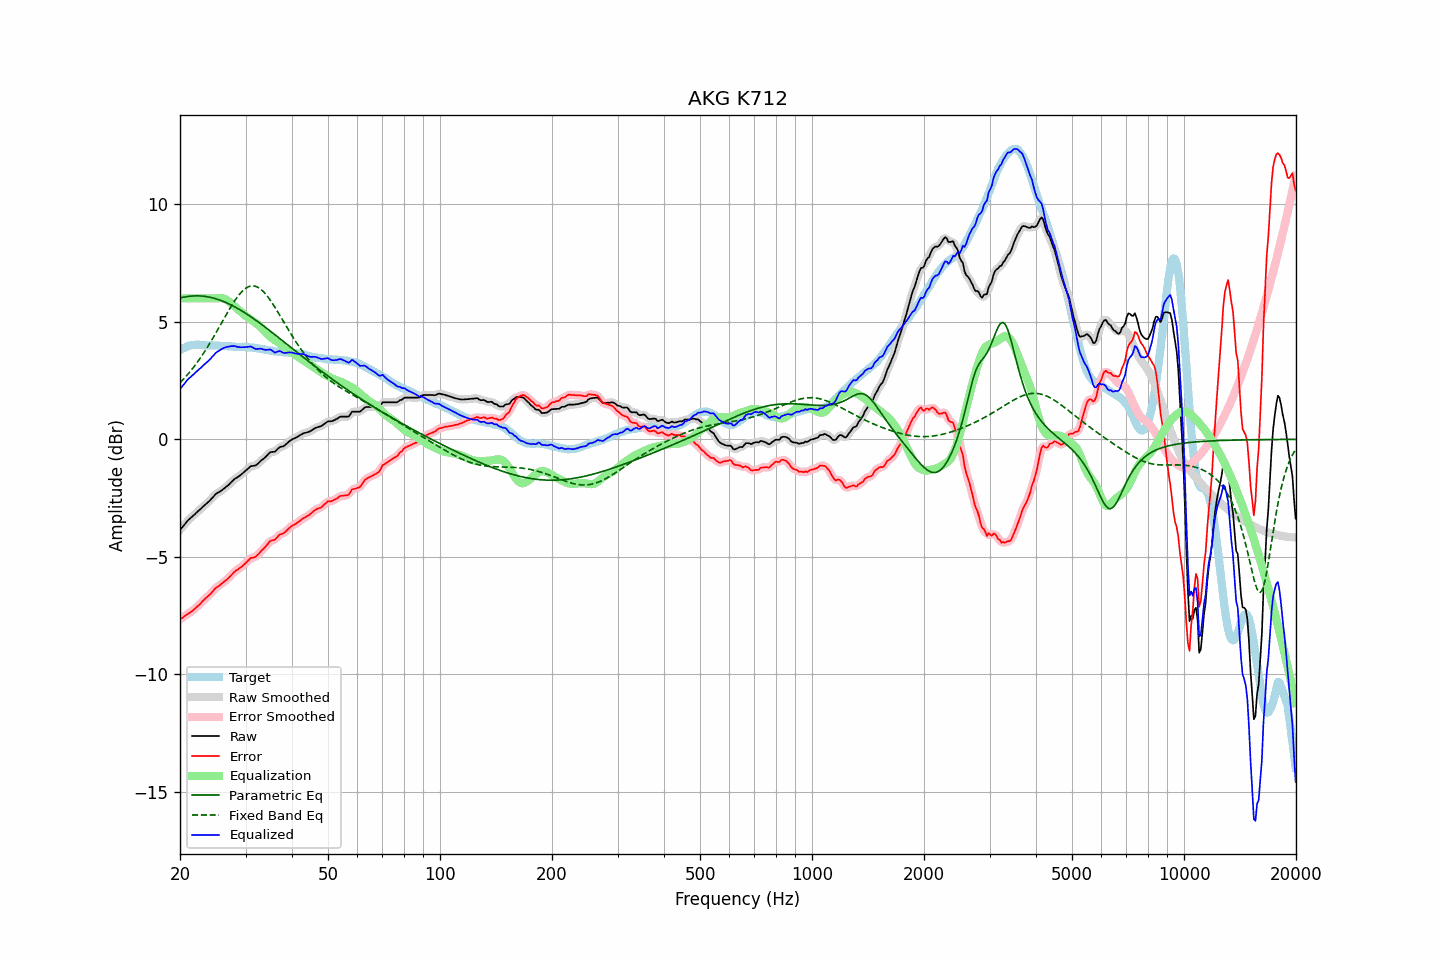

The data file committed next to this chart (first rows):
frequency, raw, error, smoothed, error_smoothed, equalization, parametric_eq, fixed_band_eq, equalized_raw, equalized_smoothed, target
20.00, -3.85, -7.65, -3.85, -7.66, 6.00, 6.01, 2.41, 2.15, 2.15, 3.80
20.20, -3.77, -7.61, -3.77, -7.61, 6.00, 6.03, 2.48, 2.23, 2.23, 3.84
20.40, -3.69, -7.57, -3.69, -7.56, 6.00, 6.05, 2.55, 2.31, 2.31, 3.88
20.61, -3.61, -7.51, -3.61, -7.52, 6.00, 6.06, 2.62, 2.39, 2.39, 3.90
20.81, -3.52, -7.46, -3.52, -7.47, 6.00, 6.07, 2.70, 2.48, 2.48, 3.94
21.02, -3.44, -7.42, -3.45, -7.42, 6.00, 6.08, 2.78, 2.56, 2.55, 3.98
21.23, -3.38, -7.37, -3.38, -7.37, 6.00, 6.09, 2.86, 2.62, 2.62, 3.99
21.44, -3.32, -7.33, -3.32, -7.33, 6.00, 6.10, 2.94, 2.68, 2.68, 4.01
21.66, -3.26, -7.28, -3.26, -7.28, 6.00, 6.10, 3.03, 2.74, 2.74, 4.02
21.87, -3.20, -7.22, -3.20, -7.22, 6.00, 6.10, 3.12, 2.80, 2.80, 4.02
22.09, -3.13, -7.16, -3.13, -7.16, 6.00, 6.11, 3.21, 2.87, 2.87, 4.03
22.31, -3.07, -7.10, -3.07, -7.10, 6.00, 6.11, 3.30, 2.93, 2.93, 4.03
22.54, -3.01, -7.04, -3.01, -7.03, 6.00, 6.10, 3.40, 2.99, 2.99, 4.03
22.76, -2.95, -6.97, -2.95, -6.97, 6.00, 6.10, 3.50, 3.05, 3.05, 4.02
22.99, -2.88, -6.89, -2.88, -6.89, 6.00, 6.09, 3.60, 3.12, 3.12, 4.01
23.22, -2.82, -6.83, -2.82, -6.82, 6.00, 6.09, 3.70, 3.18, 3.18, 4.01
23.45, -2.76, -6.76, -2.76, -6.76, 6.00, 6.08, 3.81, 3.24, 3.24, 4.00
23.69, -2.70, -6.70, -2.70, -6.70, 6.00, 6.07, 3.92, 3.30, 3.30, 4.00
23.92, -2.64, -6.64, -2.64, -6.64, 6.00, 6.06, 4.03, 3.36, 3.36, 4.00
24.16, -2.57, -6.58, -2.57, -6.57, 6.00, 6.04, 4.14, 3.43, 3.43, 4.00
24.40, -2.49, -6.49, -2.49, -6.49, 6.00, 6.03, 4.26, 3.51, 3.51, 4.00
24.65, -2.42, -6.42, -2.42, -6.41, 6.00, 6.01, 4.37, 3.58, 3.58, 3.99
24.89, -2.34, -6.33, -2.35, -6.34, 6.00, 5.99, 4.49, 3.66, 3.65, 3.99
25.14, -2.29, -6.28, -2.29, -6.29, 6.01, 5.97, 4.61, 3.72, 3.71, 3.99
25.39, -2.25, -6.24, -2.25, -6.24, 6.01, 5.95, 4.73, 3.76, 3.76, 3.99
25.65, -2.21, -6.19, -2.21, -6.19, 6.01, 5.92, 4.85, 3.80, 3.80, 3.98
25.91, -2.16, -6.13, -2.16, -6.14, 6.01, 5.90, 4.97, 3.85, 3.84, 3.97
26.16, -2.11, -6.08, -2.11, -6.08, 5.99, 5.87, 5.09, 3.88, 3.88, 3.97
26.43, -2.06, -6.03, -2.06, -6.03, 5.97, 5.84, 5.22, 3.91, 3.91, 3.97
26.69, -2.00, -5.97, -2.01, -5.97, 5.94, 5.81, 5.34, 3.93, 3.93, 3.97
26.96, -1.95, -5.91, -1.95, -5.91, 5.89, 5.78, 5.45, 3.94, 3.95, 3.96
27.23, -1.88, -5.84, -1.88, -5.84, 5.84, 5.75, 5.57, 3.96, 3.96, 3.96
27.50, -1.81, -5.77, -1.81, -5.77, 5.78, 5.71, 5.68, 3.97, 3.97, 3.96
27.77, -1.75, -5.70, -1.75, -5.70, 5.72, 5.68, 5.79, 3.97, 3.97, 3.95
28.05, -1.68, -5.63, -1.69, -5.63, 5.66, 5.64, 5.89, 3.97, 3.96, 3.95
28.33, -1.64, -5.58, -1.64, -5.58, 5.59, 5.60, 5.99, 3.95, 3.95, 3.94
28.62, -1.60, -5.54, -1.60, -5.53, 5.53, 5.57, 6.09, 3.93, 3.94, 3.93
28.90, -1.55, -5.48, -1.55, -5.49, 5.48, 5.53, 6.17, 3.93, 3.93, 3.93
29.19, -1.50, -5.43, -1.50, -5.43, 5.42, 5.48, 6.25, 3.92, 3.92, 3.93
29.48, -1.44, -5.38, -1.44, -5.38, 5.36, 5.44, 6.32, 3.92, 3.92, 3.94
29.78, -1.38, -5.31, -1.38, -5.32, 5.30, 5.40, 6.38, 3.92, 3.92, 3.93
30.08, -1.32, -5.26, -1.32, -5.25, 5.25, 5.36, 6.43, 3.93, 3.93, 3.94
30.38, -1.26, -5.18, -1.26, -5.18, 5.20, 5.31, 6.47, 3.93, 3.94, 3.92
30.68, -1.20, -5.12, -1.20, -5.12, 5.15, 5.27, 6.50, 3.94, 3.95, 3.92
30.99, -1.14, -5.05, -1.16, -5.07, 5.10, 5.22, 6.52, 3.96, 3.94, 3.91
31.30, -1.13, -5.04, -1.13, -5.04, 5.05, 5.17, 6.53, 3.92, 3.92, 3.91
31.61, -1.12, -5.03, -1.12, -5.02, 5.00, 5.12, 6.53, 3.88, 3.89, 3.90
31.93, -1.11, -4.99, -1.10, -4.99, 4.96, 5.08, 6.51, 3.85, 3.86, 3.88
32.24, -1.06, -4.93, -1.06, -4.94, 4.91, 5.03, 6.49, 3.85, 3.85, 3.87
32.57, -1.00, -4.87, -1.00, -4.87, 4.86, 4.98, 6.45, 3.85, 3.85, 3.87
32.89, -0.93, -4.79, -0.94, -4.79, 4.79, 4.93, 6.40, 3.86, 3.86, 3.86
33.22, -0.87, -4.71, -0.88, -4.72, 4.72, 4.88, 6.34, 3.85, 3.84, 3.84
33.55, -0.82, -4.66, -0.82, -4.65, 4.64, 4.83, 6.28, 3.82, 3.83, 3.83
33.89, -0.76, -4.58, -0.76, -4.58, 4.57, 4.77, 6.20, 3.81, 3.81, 3.81
34.23, -0.69, -4.50, -0.69, -4.49, 4.50, 4.72, 6.12, 3.81, 3.81, 3.81
34.57, -0.62, -4.41, -0.62, -4.41, 4.44, 4.67, 6.03, 3.82, 3.82, 3.79
34.92, -0.55, -4.33, -0.57, -4.35, 4.38, 4.62, 5.94, 3.83, 3.81, 3.78
35.27, -0.53, -4.31, -0.54, -4.31, 4.32, 4.56, 5.84, 3.79, 3.78, 3.78
35.62, -0.53, -4.29, -0.53, -4.29, 4.27, 4.51, 5.73, 3.74, 3.74, 3.75
35.97, -0.53, -4.27, -0.51, -4.26, 4.22, 4.46, 5.63, 3.69, 3.71, 3.74
... 635 more rows
